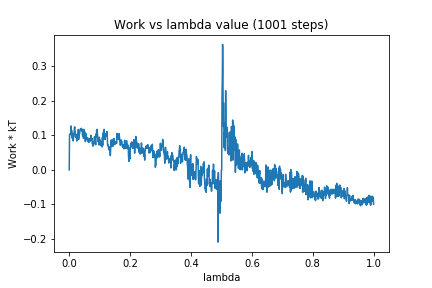

Source data for this figure (header and first rows):
0, 0.0
1, 0.1024
2, 0.1031
3, 0.1033
4, 0.1023
5, 0.109
6, 0.1272
7, 0.1028
8, 0.1142
9, 0.09478
10, 0.09169
11, 0.09916
12, 0.1053
13, 0.08385
14, 0.09198
15, 0.09761
16, 0.1058
17, 0.1208
18, 0.1247
19, 0.1124
20, 0.1091
21, 0.09412
22, 0.1028
23, 0.09872
24, 0.09098
25, 0.08366
26, 0.08985
27, 0.1018
28, 0.1046
29, 0.09767
30, 0.1171
31, 0.08814
32, 0.09974
33, 0.1058
34, 0.1047
35, 0.1117
36, 0.1162
37, 0.119
38, 0.1162
39, 0.115
40, 0.1205
41, 0.1134
42, 0.1171
43, 0.112
44, 0.09864
45, 0.1147
46, 0.1029
47, 0.09148
48, 0.1173
49, 0.1083
50, 0.1121
51, 0.1017
52, 0.09737
53, 0.08188
54, 0.1067
55, 0.09694
56, 0.09473
57, 0.08794
58, 0.09108
59, 0.0865
60, 0.09307
... 940 more rows
